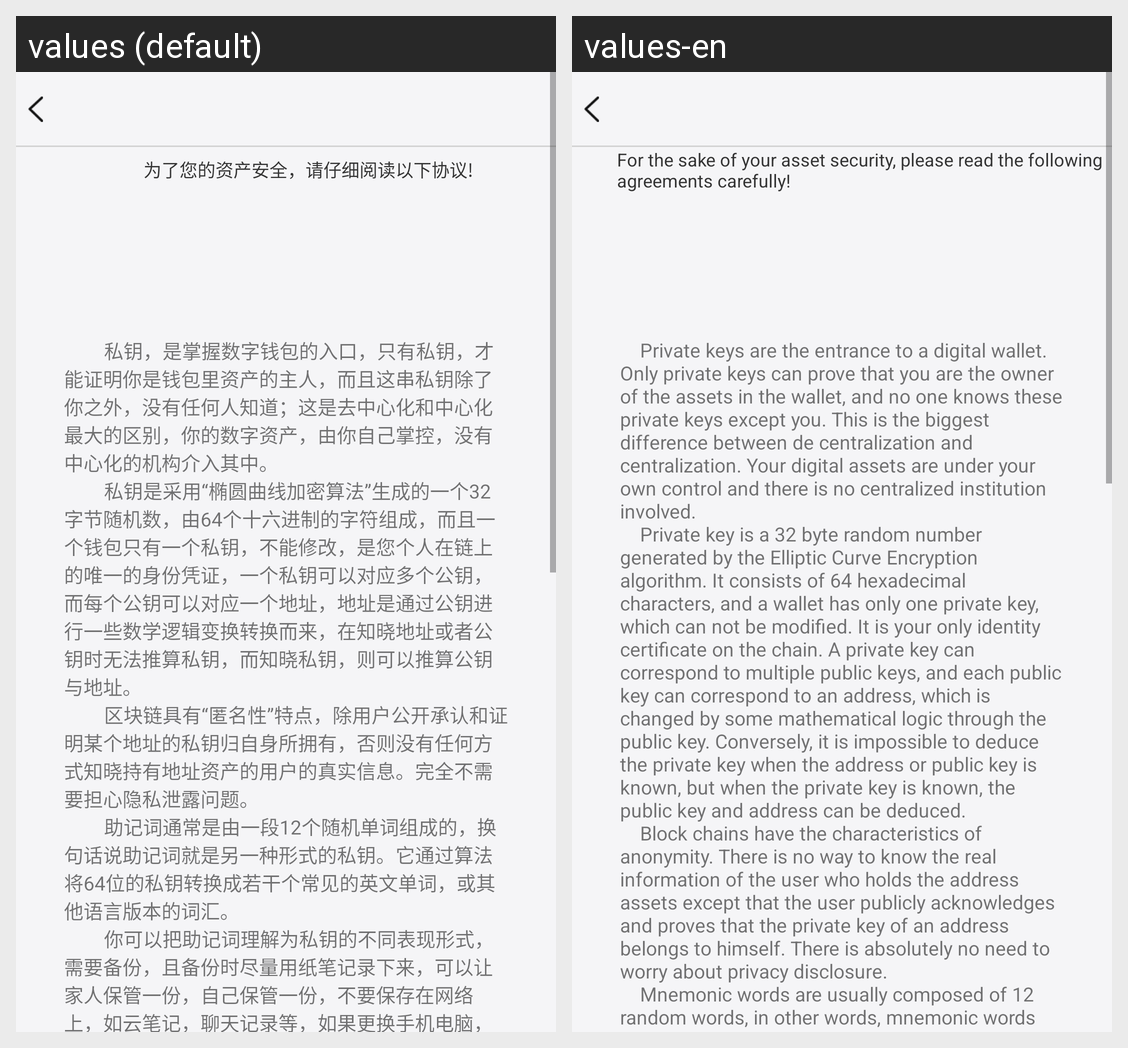

Locale-by-locale string values for the Android screen shown in this grid:
Android screen res/layout/activity_read_agreement.xml rendered under 2 locales, left to right: values (default), values-en. Device: Nexus 5 (rendered at 1080×1920; each locale shown at half size, 540×960, under a caption strip naming it); theme AppTheme.
Strings drawn on this screen, with the default value and each locale's value (text and hints the layout hard-codes, and strings that could not be matched under every locale, appear in the picture but are not listed):

AgreementHint
  values: 为了您的资产安全，请仔细阅读以下协议!
  values-en: For the sake of your asset security, please read the following agreements carefully!

readAgreementHint
  values: 				私钥，是掌握数字钱包的入口，只有私钥，才能证明你是钱包里资产的主人，而且这串私钥除了你之外，没有任何人知道；这是去中心化和中心化最大的区别，你的数字资产，由你自己掌控，没有中心化的机构介入其中。
       				私钥是采用“椭圆曲线加密算法”生成的一个32字节随机数，由64个十六进制的字符组成，而且一个钱包只有一个私钥，不能修改，是您个人在链上的唯一的身份凭证，一个私钥可以对应多个公钥，而每个公钥可以对应一个地址，地址是通过公钥进行一些数学逻辑变换转换而来，在知晓地址或者公钥时无法推算私钥，而知晓私钥，则可以推算公钥与地址。
       				区块链具有“匿名性”特点，除用户公开承认和证明某个地址的私钥归自身所拥有，否则没有任何方式知晓持有地址资产的用户的真实信息。完全不需要担心隐私泄露问题。
       …[clipped]
  values-en: 		Private keys are the entrance to a digital wallet. Only private keys can prove that you are the owner of the assets in the wallet, and no one knows these private keys except you. This is the biggest difference between de centralization and centralization. Your digital assets are under your own control and there is no centralized institution involved.
       		Private key is a 32 byte random number …[clipped]
